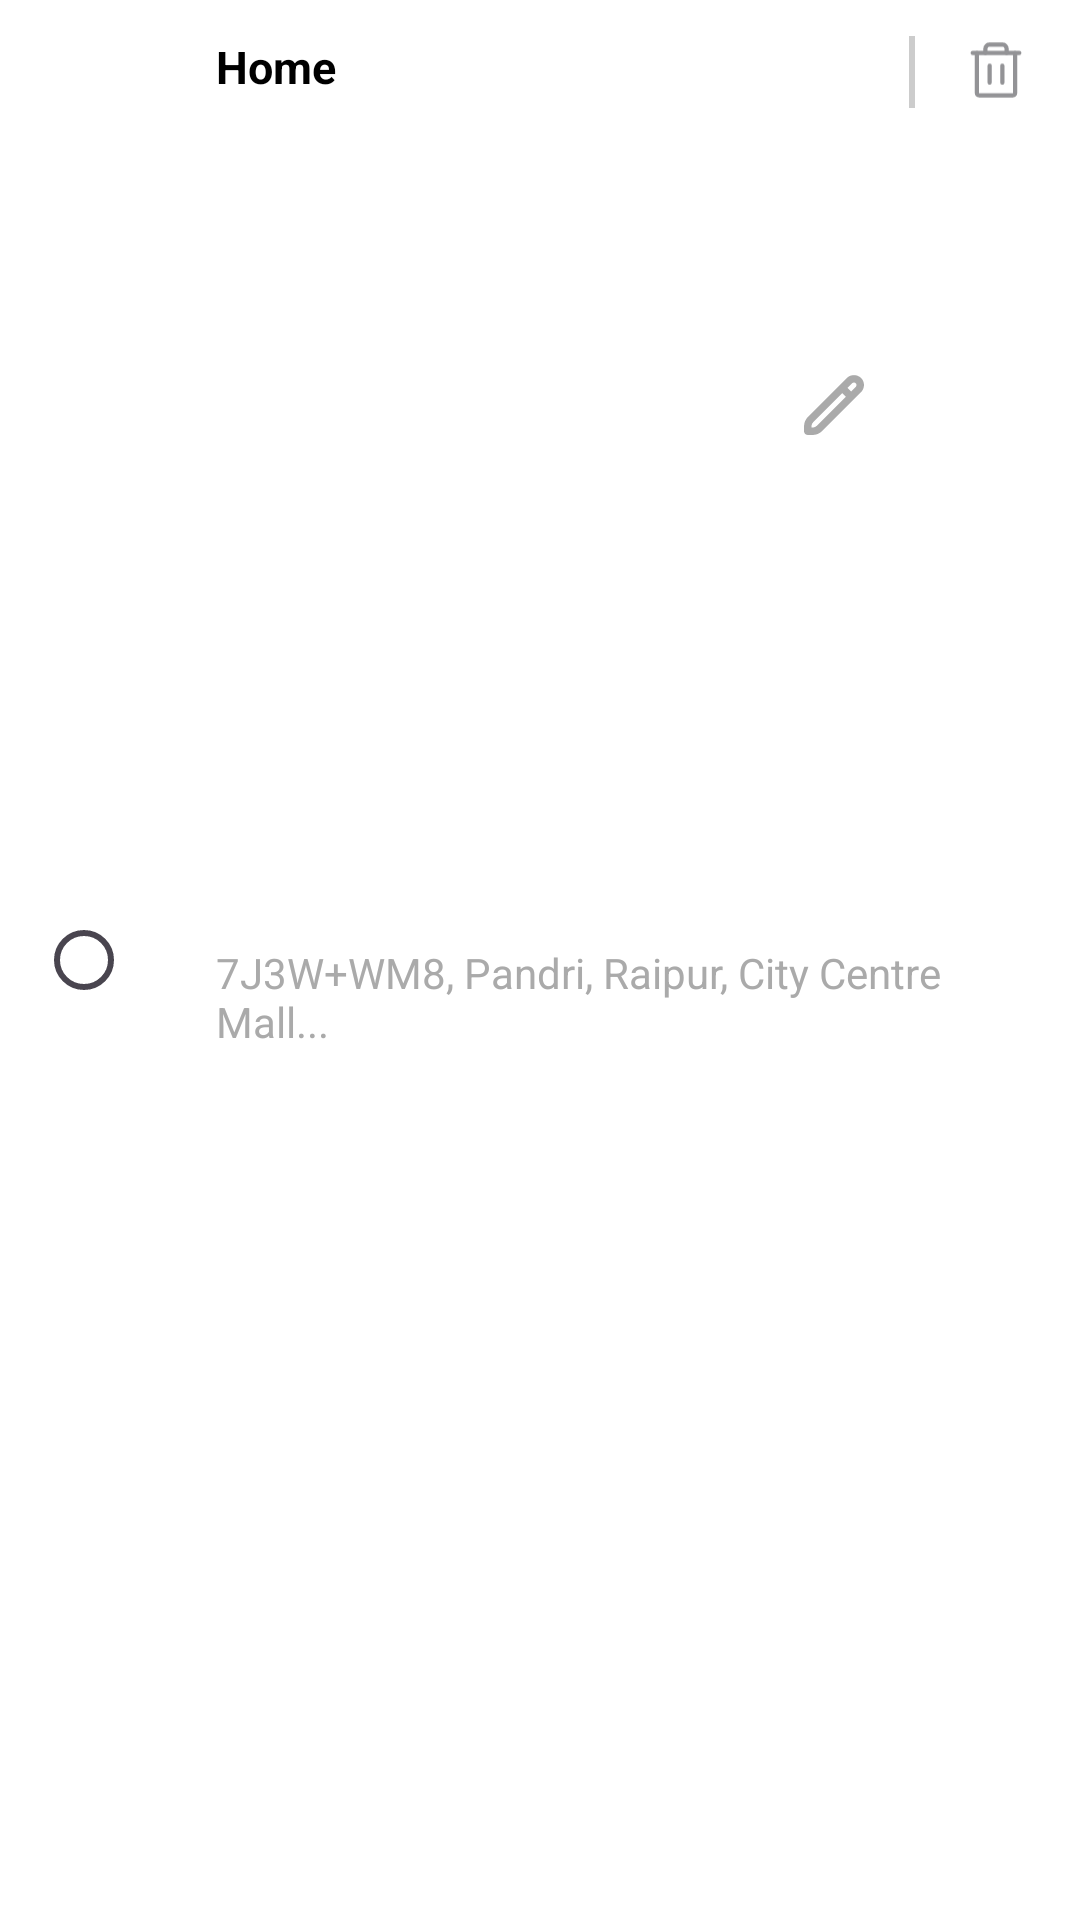

This screen was rendered from an Android layout file. Write that file and the resources it references.
<!-- AndroidManifest.xml: application theme Theme.Testing4 -->
<!-- res/layout/address_item_view.xml -->
<?xml version="1.0" encoding="utf-8"?>
<androidx.constraintlayout.widget.ConstraintLayout
    xmlns:android="http://schemas.android.com/apk/res/android"
    xmlns:app="http://schemas.android.com/apk/res-auto"
    android:layout_width="match_parent"
    android:layout_height="wrap_content"
    android:padding="12dp"
    android:background="@android:color/white">

    <RadioButton
        android:id="@+id/radioButton"
        android:layout_width="wrap_content"
        android:layout_height="wrap_content"
        app:layout_constraintTop_toTopOf="parent"
        app:layout_constraintBottom_toBottomOf="parent"
        app:layout_constraintStart_toStartOf="parent" />

    <TextView
        android:id="@+id/titleText"
        android:layout_width="0dp"
        android:layout_height="wrap_content"
        android:text="Home"
        android:textStyle="bold"
        android:textSize="15sp"
        android:textColor="@android:color/black"
        app:layout_constraintStart_toEndOf="@id/radioButton"
        app:layout_constraintTop_toTopOf="parent"
        app:layout_constraintEnd_toStartOf="@id/editIcon"
        app:layout_constraintHorizontal_bias="0"
        android:layout_marginStart="12dp"/>


    <ImageView
        android:id="@+id/editIcon"
        android:layout_height="20dp"
        android:layout_width="20dp"
        android:layout_marginEnd="32dp"
        android:src="@drawable/pencil_1"
        app:layout_constraintBottom_toTopOf="@id/addressText"
        app:layout_constraintEnd_toStartOf="@id/deleteIcon"
        app:layout_constraintTop_toTopOf="parent"
        app:layout_constraintVertical_bias="0.4"
        app:tint="@android:color/darker_gray" />

    <View
        android:layout_width="2dp"
        android:layout_height="24dp"
        android:background="#cccccc"
        app:layout_constraintEnd_toStartOf="@id/deleteIcon"
        app:layout_constraintStart_toEndOf="@id/editIcon"
        app:layout_constraintTop_toTopOf="parent" />

    <ImageView
        android:id="@+id/deleteIcon"
        android:layout_width="24dp"
        android:layout_height="24dp"
        android:layout_marginEnd="4dp"
        android:contentDescription="Delete"
        android:src="@drawable/trash"
        app:layout_constraintBottom_toTopOf="@id/addressText"
        app:layout_constraintEnd_toEndOf="parent"
        app:layout_constraintTop_toTopOf="parent"
        app:layout_constraintVertical_bias="0.0"/>

    <TextView
        android:id="@+id/addressText"
        android:layout_width="0dp"
        android:layout_height="wrap_content"
        android:text="7J3W+WM8, Pandri, Raipur, City Centre Mall..."
        android:textColor="@android:color/darker_gray"
        android:textSize="14sp"
        app:layout_constraintTop_toBottomOf="@id/titleText"
        app:layout_constraintStart_toStartOf="@id/titleText"
        app:layout_constraintEnd_toEndOf="parent"
        app:layout_constraintBottom_toBottomOf="parent"
        android:layout_marginTop="4dp"/>

</androidx.constraintlayout.widget.ConstraintLayout>
<!-- resources referenced by this layout -->
<resources>
  <!-- drawable pencil_1 (drawable) -->
  <vector xmlns:android="http://schemas.android.com/apk/res/android"
      android:width="12dp"
      android:height="12dp"
      android:viewportWidth="12"
      android:viewportHeight="12">
    <group>
      <clip-path
          android:pathData="M0,0h12v12h-12z"/>
      <path
          android:pathData="M11.412,0.588C11.03,0.223 10.522,0.019 9.993,0.019C9.464,0.019 8.956,0.223 8.574,0.588L0.806,8.356C0.549,8.611 0.346,8.914 0.208,9.248C0.07,9.581 -0.001,9.939 0,10.3V11.25C0,11.449 0.079,11.64 0.22,11.78C0.36,11.921 0.551,12 0.75,12H1.7C2.061,12.001 2.419,11.93 2.753,11.792C3.087,11.654 3.39,11.451 3.645,11.194L11.412,3.426C11.788,3.049 11.999,2.539 11.999,2.007C11.999,1.475 11.788,0.965 11.412,0.588ZM2.583,10.134C2.348,10.367 2.031,10.499 1.7,10.5H1.5V10.3C1.501,9.969 1.633,9.651 1.866,9.416L7.65,3.634L8.367,4.35L2.583,10.134ZM10.35,2.365L9.427,3.29L8.71,2.573L9.635,1.65C9.731,1.558 9.86,1.506 9.993,1.506C10.127,1.506 10.255,1.558 10.351,1.65C10.446,1.745 10.499,1.874 10.498,2.008C10.498,2.142 10.445,2.271 10.35,2.365Z"
          android:fillColor="#676D7B"/>
    </group>
  </vector>
  <!-- drawable trash: vector/xml drawable (drawable, 2792 chars, omitted) -->
  <style name="Theme.Testing4" parent="Base.Theme.Testing4" />
  <style name="Base.Theme.Testing4" parent="Theme.Material3.DayNight.NoActionBar">
          
          
      </style>
</resources>
